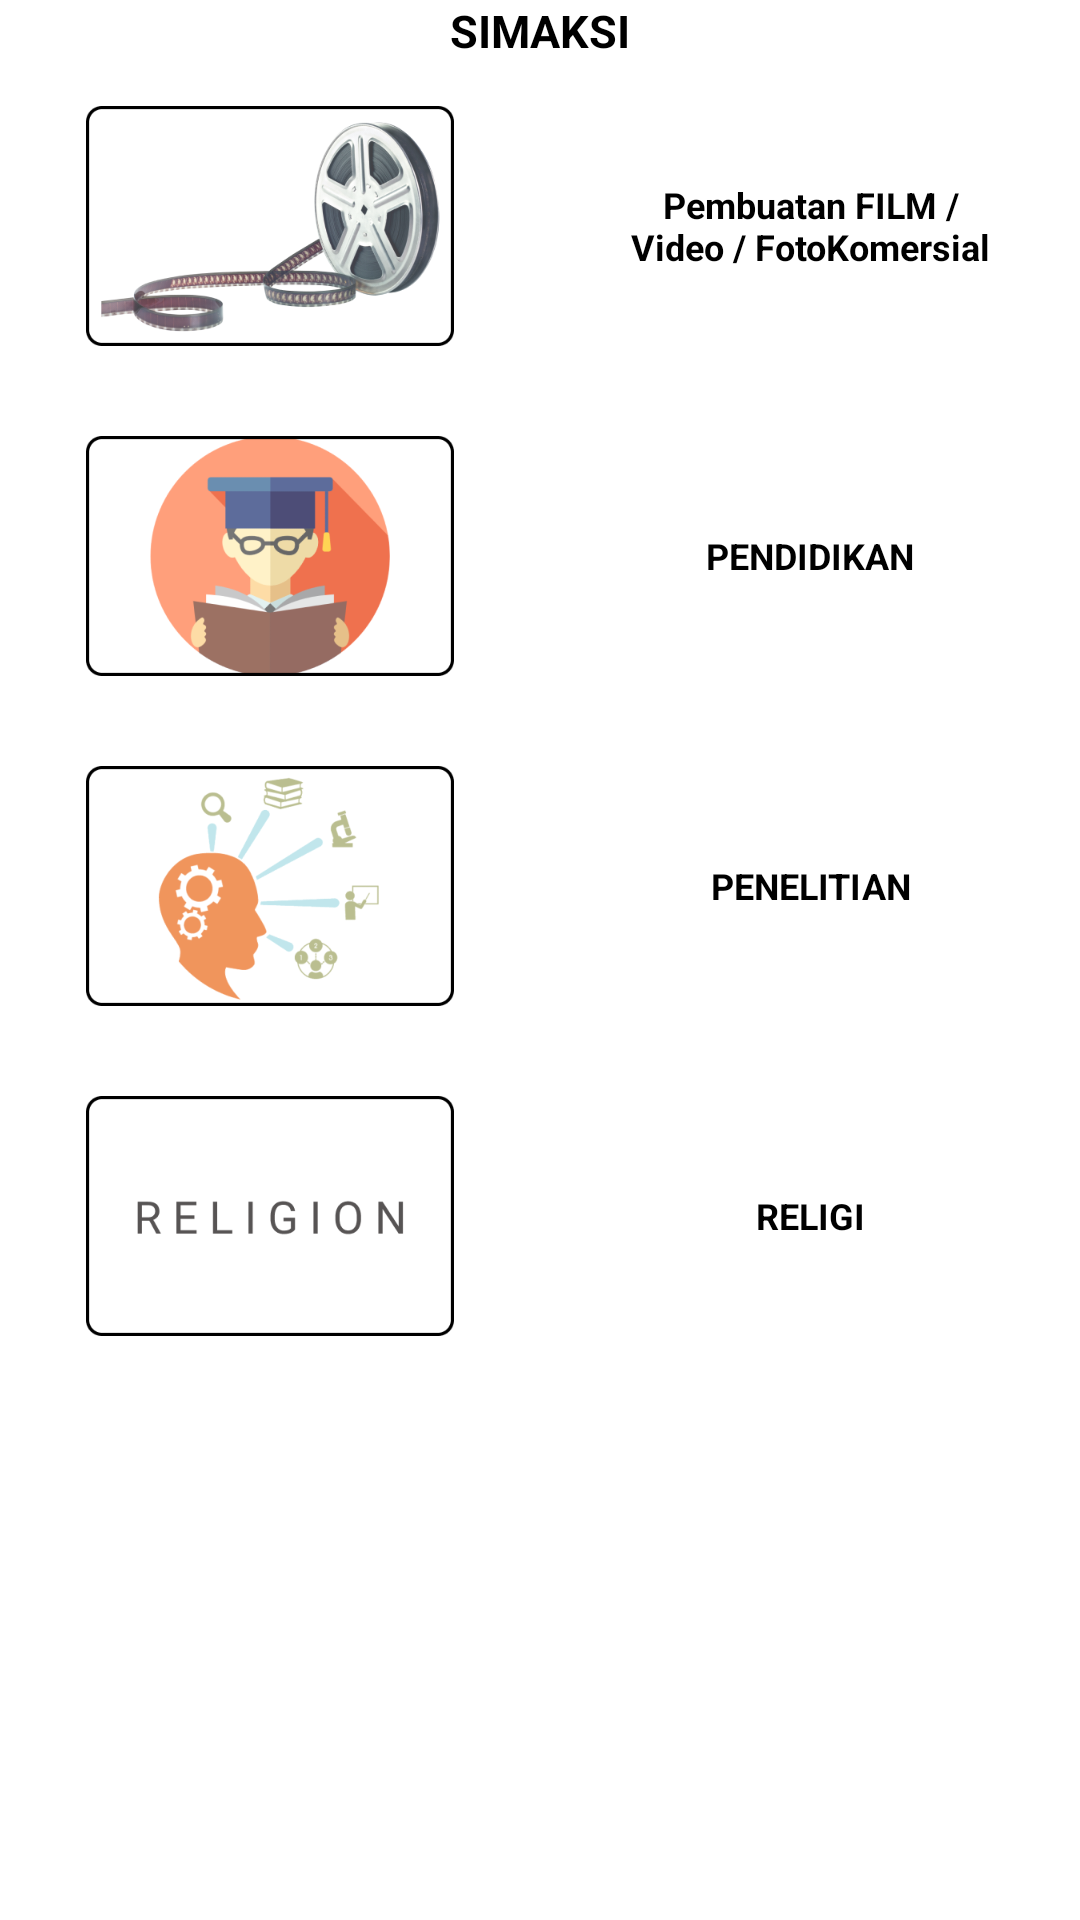

Reconstruct the res/layout file that produces this screen, plus the resources it refers to.
<!-- AndroidManifest.xml: application theme Theme.AplikasiBksda -->
<!-- res/layout/fragment_simaksi.xml -->
<?xml version="1.0" encoding="utf-8"?>
<ScrollView xmlns:android="http://schemas.android.com/apk/res/android"
    xmlns:tools="http://schemas.android.com/tools"
    android:layout_width="match_parent"
    android:layout_height="match_parent"
    android:scrollbars="none"
    tools:context=".view.simaksi.SimaksiFragment">

    <LinearLayout
        android:layout_width="match_parent"
        android:layout_height="wrap_content"
        android:orientation="vertical">
        <TextView
            style="@style/Text"
            android:textSize="15sp"
            android:textAllCaps="true"
            android:textAlignment="center"
            android:text="@string/simaksi" />

        <LinearLayout
            android:layout_width="match_parent"
            android:layout_height="80dp"
            android:orientation="horizontal"
            android:layout_marginTop="15dp"
            android:weightSum="2"
            android:baselineAligned="false">

            <LinearLayout
                android:layout_width="match_parent"
                android:layout_height="wrap_content"
                android:layout_weight="1">
                <ImageView
                    android:id="@+id/btn_film"
                    android:layout_width="match_parent"
                    android:layout_height="wrap_content"
                    android:src="@drawable/img_group_film" />
            </LinearLayout>

            <LinearLayout
                android:layout_width="match_parent"
                android:layout_height="match_parent"
                android:layout_weight="1">
                <TextView
                    style="@style/Text"
                    android:layout_height="match_parent"
                    android:textSize="12sp"
                    android:gravity="center_horizontal|center_vertical"
                    android:text="@string/pembuatan_film_video_fotokomersial"
                    />
            </LinearLayout>
        </LinearLayout>

        <LinearLayout
            android:layout_width="match_parent"
            android:layout_height="80dp"
            android:orientation="horizontal"
            android:layout_marginTop="30dp"
            android:weightSum="2"
            android:baselineAligned="false">

            <LinearLayout
                android:layout_width="match_parent"
                android:layout_height="wrap_content"
                android:layout_weight="1">
                <ImageView
                    android:id="@+id/btn_pendidikan"
                    android:layout_width="match_parent"
                    android:layout_height="wrap_content"
                    android:src="@drawable/img_group_pendidikan" />
            </LinearLayout>

            <LinearLayout
                android:layout_width="match_parent"
                android:layout_height="match_parent"
                android:layout_weight="1">
                <TextView
                    style="@style/Text"
                    android:layout_height="match_parent"
                    android:textSize="12sp"
                    android:gravity="center_horizontal|center_vertical"
                    android:text="@string/pendidikan"
                    />
            </LinearLayout>
        </LinearLayout>

        <LinearLayout
            android:layout_width="match_parent"
            android:layout_height="80dp"
            android:orientation="horizontal"
            android:layout_marginTop="30dp"
            android:weightSum="2"
            android:baselineAligned="false">

            <LinearLayout
                android:layout_width="match_parent"
                android:layout_height="wrap_content"
                android:layout_weight="1">
                <ImageView
                    android:id="@+id/btn_penelitian"
                    android:layout_width="match_parent"
                    android:layout_height="wrap_content"
                    android:src="@drawable/img_group_penelitian" />
            </LinearLayout>

            <LinearLayout
                android:layout_width="match_parent"
                android:layout_height="match_parent"
                android:layout_weight="1">
                <TextView
                    style="@style/Text"
                    android:layout_height="match_parent"
                    android:textSize="12sp"
                    android:gravity="center_horizontal|center_vertical"
                    android:text="@string/penelitian"
                    />
            </LinearLayout>
        </LinearLayout>

        <LinearLayout
            android:layout_width="match_parent"
            android:layout_height="80dp"
            android:orientation="horizontal"
            android:layout_marginTop="30dp"
            android:weightSum="2"
            android:baselineAligned="false">

            <LinearLayout
                android:layout_width="match_parent"
                android:layout_height="wrap_content"
                android:layout_weight="1">
                <ImageView
                    android:id="@+id/btn_religi"
                    android:layout_width="match_parent"
                    android:layout_height="wrap_content"
                    android:src="@drawable/img_group_religi" />
            </LinearLayout>

            <LinearLayout
                android:layout_width="match_parent"
                android:layout_height="match_parent"
                android:layout_weight="1">
                <TextView
                    style="@style/Text"
                    android:layout_height="match_parent"
                    android:textSize="12sp"
                    android:gravity="center_horizontal|center_vertical"
                    android:text="@string/religi"
                    />
            </LinearLayout>
        </LinearLayout>
    </LinearLayout>
</ScrollView>
<!-- resources referenced by this layout -->
<resources>
  <!-- drawable img_group_film: png bitmap (drawable-v24, 104685 bytes) -->
  <!-- drawable img_group_pendidikan: png bitmap (drawable-v24, 22100 bytes) -->
  <!-- drawable img_group_penelitian: png bitmap (drawable-v24, 30079 bytes) -->
  <!-- drawable img_group_religi: png bitmap (drawable-v24, 4827 bytes) -->
  <string name="pembuatan_film_video_fotokomersial">Pembuatan FILM /\nVideo / FotoKomersial</string>
  <string name="pendidikan">PENDIDIKAN</string>
  <string name="penelitian">PENELITIAN</string>
  <string name="religi">RELIGI</string>
  <string name="simaksi">Simaksi</string>
  <style name="Text">
          <item name="android:layout_width">match_parent</item>
          <item name="android:layout_height">wrap_content</item>
          <item name="android:textStyle">bold</item>
          <item name="android:textColor">@color/black</item>
      </style>
  <style name="Theme.AplikasiBksda" parent="Theme.MaterialComponents.DayNight.NoActionBar">
          
          <item name="colorPrimary">#7CDF7F</item>
          <item name="colorPrimaryVariant">#313030</item>
          <item name="colorOnPrimary">@color/white</item>
          
          <item name="colorSecondary">@color/teal_200</item>
          <item name="colorSecondaryVariant">@color/teal_700</item>
          <item name="colorOnSecondary">@color/black</item>
          
          <item name="android:statusBarColor" tools:targetApi="l">?attr/colorPrimaryVariant</item>
          
      </style>
  <!-- not gathered from this repository: default colours our renderer supplied (Android Studio template values) -->
  <color name="teal_200">#FF03DAC5</color>
  <color name="teal_700">#FF018786</color>
  <color name="black">#FF000000</color>
  <color name="white">#FFFFFFFF</color>
</resources>
